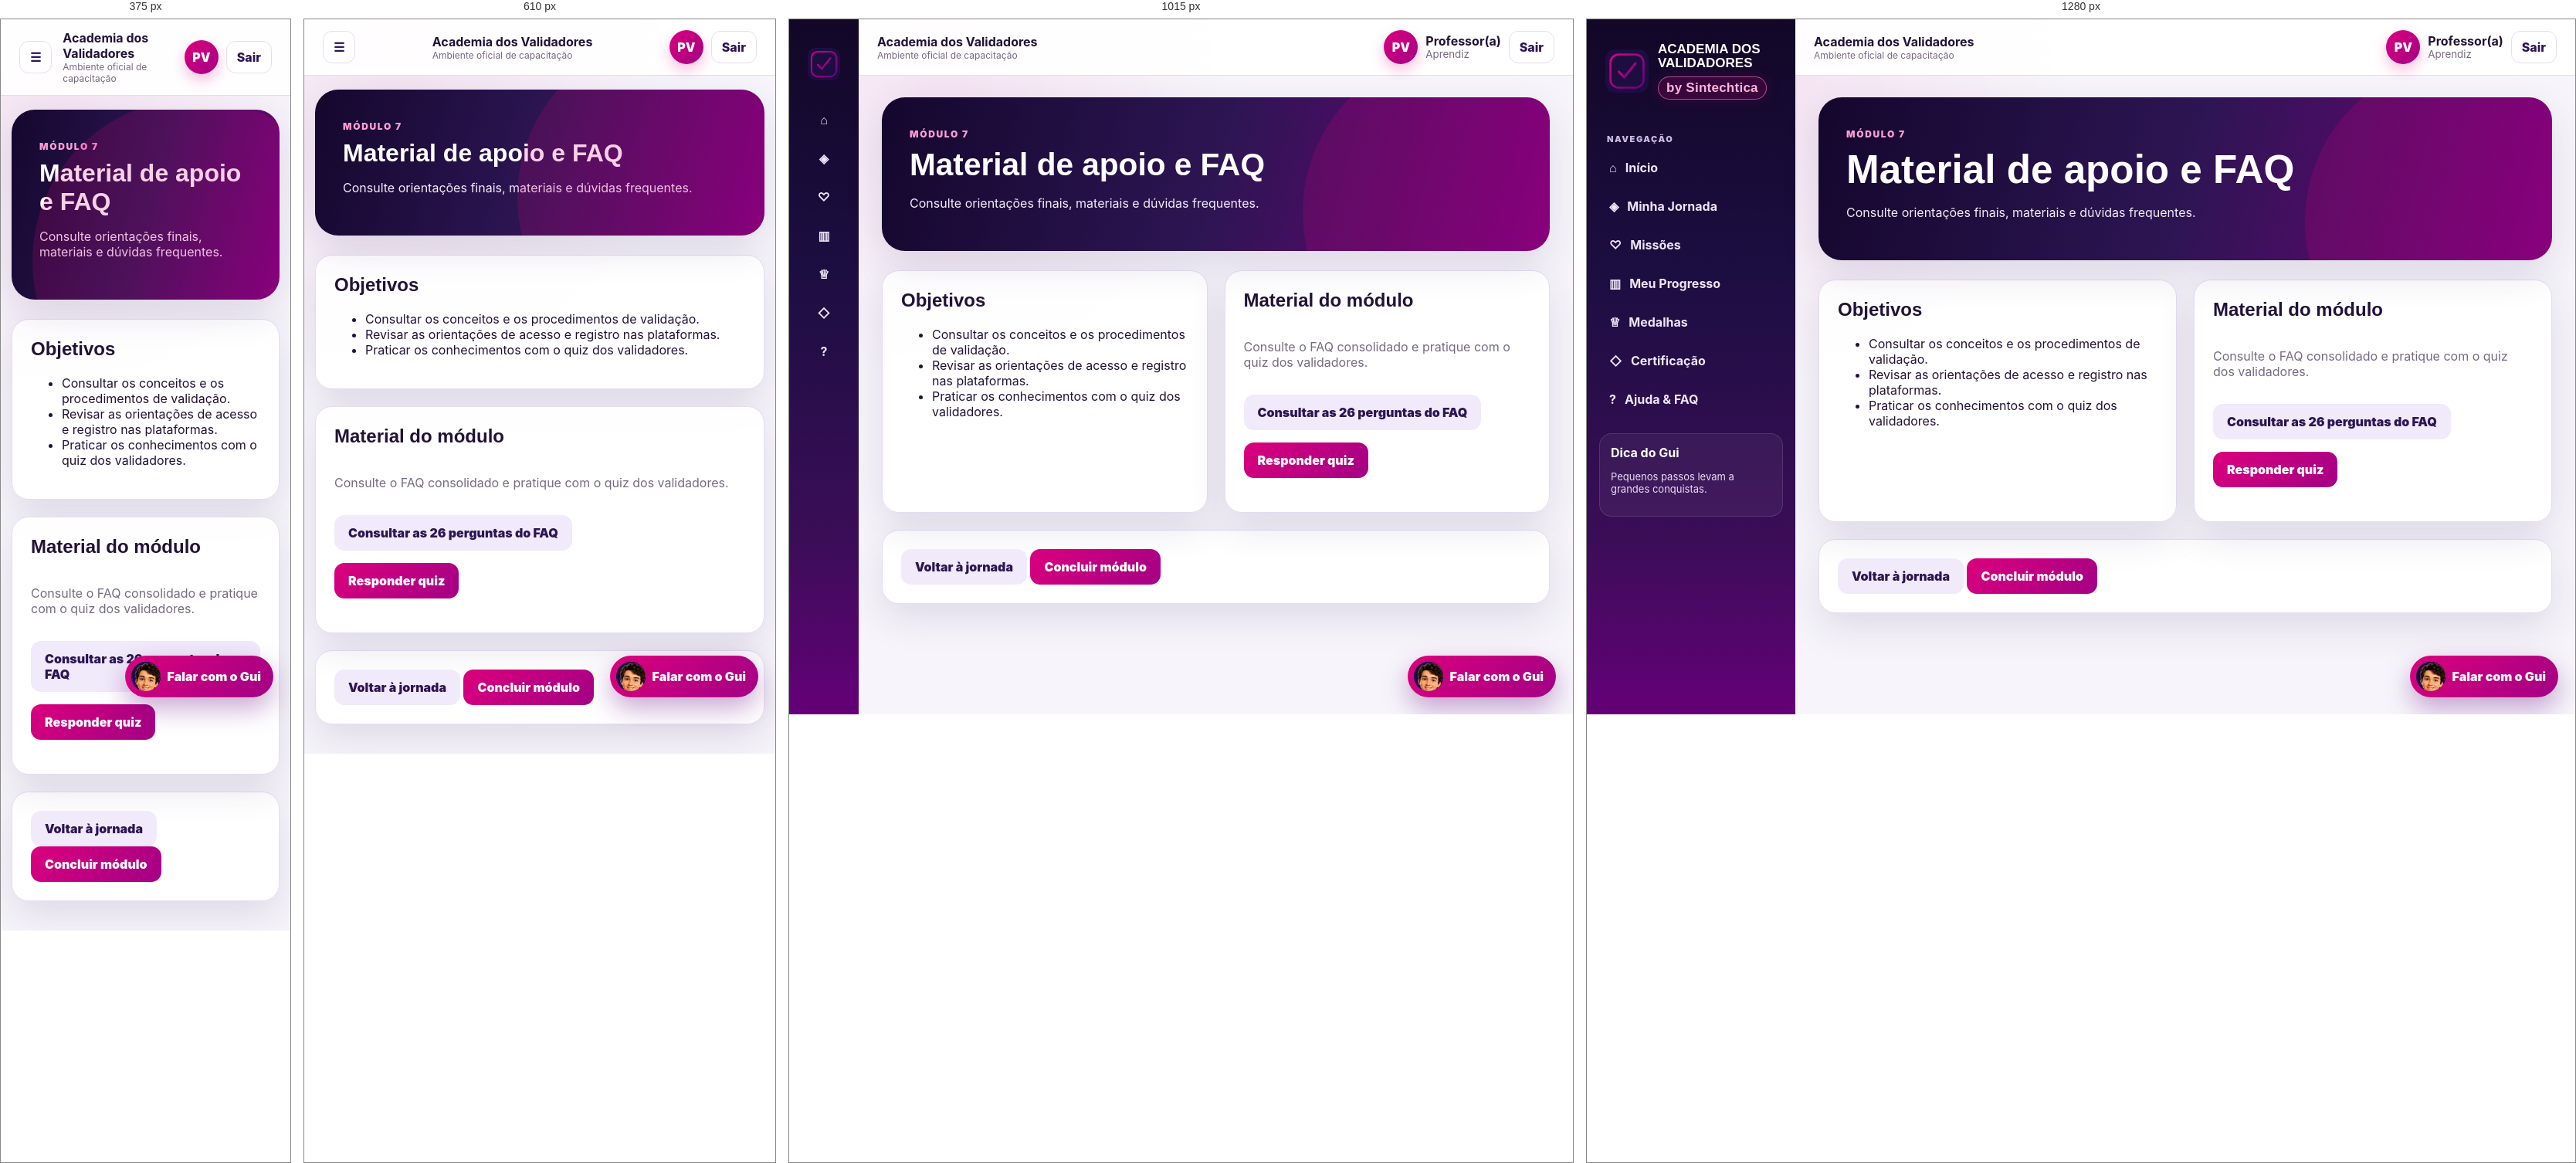
Rendered at 375 px, 610 px, 1015 px and 1280 px, left to right.

<!-- file: faq.html -->
<!doctype html><html lang="pt-BR"><head><meta charset="utf-8"><meta name="viewport" content="width=device-width,initial-scale=1"><title>Módulo 7 | Academia dos Validadores</title><link href="https://fonts.googleapis.com/css2?family=Inter:wght@400;500;600;700;800;900&family=Poppins:wght@600;700;800;900&display=swap" rel="stylesheet"><link rel="stylesheet" href="../css/base.css?v=4.3"><link rel="stylesheet" href="../css/estudo.css?v=20261008.2"><script src="https://cdn.jsdelivr.net/npm/@supabase/supabase-js@2"></script><script src="../js/config.js?v=4.0"></script><script src="../js/supabase.js?v=4.0"></script></head><body><div class="app-shell"><aside class="sidebar"><a class="brand" href="../index.html"><img src="../assets/img/logo.svg"><div class="brand-copy"><strong>ACADEMIA DOS<br>VALIDADORES</strong><span>by Sintechtica</span></div></a><div class="side-section">NAVEGAÇÃO</div><nav class="side-nav"><a href="../index.html"><b>⌂</b><span>Início</span></a><a href="../pages/trilha.html"><b>◈</b><span>Minha Jornada</span></a><a href="../pages/missoes.html"><b>♡</b><span>Missões</span></a><a href="../pages/progresso.html"><b>▥</b><span>Meu Progresso</span></a><a href="../pages/medalhas.html"><b>♕</b><span>Medalhas</span></a><a href="../pages/certificacao.html"><b>◇</b><span>Certificação</span></a><a href="../pages/ajuda.html"><b>?</b><span>Ajuda & FAQ</span></a></nav><div class="sidebar-footer"><strong>Dica do Gui</strong><p style="font-size:13px;color:#e9ddf4">Pequenos passos levam a grandes conquistas.</p></div></aside><div class="main-wrap"><header class="topbar"><button class="icon-button mobile-menu" data-mobile-menu>☰</button><div><strong>Academia dos Validadores</strong><div class="muted" style="font-size:12px">Ambiente oficial de capacitação</div></div><div class="top-actions"><div class="avatar" data-user-initials>PV</div><div class="user-copy"><strong data-user-name>Professor(a)</strong><small data-user-level>Aprendiz</small></div><button class="logout-button" data-logout>Sair</button></div></header><main class="page"><section class="hero"><span class="eyebrow">MÓDULO 7</span><h1>Material de apoio e FAQ</h1><p>Consulte orientações finais, materiais e dúvidas frequentes.</p></section><section class="grid grid-2"><article class="card"><h2>Objetivos</h2><ul><li>Consultar os conceitos e os procedimentos de validação.</li><li>Revisar as orientações de acesso e registro nas plataformas.</li><li>Praticar os conhecimentos com o quiz dos validadores.</li></ul></article><article class="card"><h2>Material do módulo</h2><div class="study-module-links"><p class="muted">Consulte o FAQ consolidado e pratique com o quiz dos validadores.</p><a class="btn btn-secondary" href="../pages/ajuda.html">Consultar as 26 perguntas do FAQ</a><a class="btn btn-primary" href="../pages/quiz.html">Responder quiz</a></div></article></section><section class="card" style="margin-top:22px"><a class="btn btn-secondary" href="../pages/trilha.html">Voltar à jornada</a> <button class="btn btn-primary" data-complete-module="7">Concluir módulo</button></section></main></div></div><div class="gui-float"><div class="gui-message hidden"><button class="gui-close" data-gui-close>×</button><strong>Olá! Eu sou o Gui.</strong><p class="muted">Estou aqui para acompanhar sua jornada na Academia.</p></div><button class="gui-button" data-gui-toggle><img src="../assets/img/gui-avatar.png">Falar com o Gui</button></div><script src="../js/auth.js?v=20261020.2"></script><script src="../js/ui.js?v=4.1"></script><script src="../js/progress.js?v=20261008.1"></script></body></html>

/* @media block from base.css */
@media (max-width: 1180px) {
  .app-shell {
    grid-template-columns: 90px 1fr;
  }
  .brand-copy,
  .side-nav span,
  .side-section,
  .sidebar-footer {
    display: none;
  }
  .brand {
    justify-content: center;
  }
  .side-nav a {
    justify-content: center;
  }
  .grid-4 {
    grid-template-columns: repeat(2, 1fr);
  }
}

/* @media block from base.css */
@media (max-width: 800px) {
  .app-shell {
    display: block;
  }
  .sidebar {
    position: fixed;
    left: -280px;
    width: 270px;
    z-index: 100;
    transition: left 0.25s;
  }
  .sidebar.open {
    left: 0;
  }
  .brand-copy,
  .side-nav span,
  .side-section,
  .sidebar-footer {
    display: block;
  }
  .side-nav a {
    justify-content: flex-start;
  }
  .mobile-menu {
    display: inline-flex;
  }
  .page {
    padding: 18px 14px 38px;
  }
  .grid-2,
  .grid-3,
  .grid-4,
  .login-shell,
  .cert-layout {
    grid-template-columns: 1fr;
  }
  .login-visual {
    min-height: 330px;
    padding: 30px;
  }
  .login-panel {
    padding: 30px 22px;
  }
  .module-card {
    flex-wrap: wrap;
  }
  .module-actions {
    margin-left: 0;
    width: 100%;
  }
  .user-copy {
    display: none;
  }
}

/* @media block from base.css */
@media (max-width: 1180px) {
  .hero-home {
    padding-right: min(39vw, 430px);
  }
  .hero-home .hero-gui {
    width: min(40vw, 430px);
  }
}

/* @media block from base.css */
@media (max-width: 800px) {
  .hero-home {
    min-height: 480px;
    align-items: flex-start;
    padding: 28px 24px 250px;
  }
  .hero-home .hero-gui {
    right: -20px;
    bottom: -18px;
    width: min(92vw, 430px);
    height: 300px;
  }
  .hero-home .hero-gui img {
    -webkit-mask-image: linear-gradient(
      180deg,
      transparent 0,
      #000 18%,
      #000 100%
    );
    mask-image: linear-gradient(180deg, transparent 0, #000 18%, #000 100%);
  }
  .hero-home h1 {
    font-size: clamp(2rem, 9vw, 3rem);
  }
}

/* @media block from base.css */
@media (max-width: 800px) {
  .module-content-head,
  .module-complete-card {
    align-items: flex-start;
    flex-direction: column;
  }
  .module-frame {
    height: 820px;
  }
}

/* @media block from base.css */
@media (max-width: 850px) {

  .welcome-video-card {
    grid-template-columns: 1fr;
    gap: 24px;
  }

  .welcome-video-copy {
    text-align: center;
  }

  .welcome-video-copy p {
    margin-left: auto;
    margin-right: auto;
  }

  .welcome-video-player {
    max-width: 290px;
  }
}

/* @media block from base.css */
@media (max-width: 520px) {

  .welcome-video-card {
    padding: 22px;
  }

  .welcome-video-copy h2 {
    font-size: 23px;
  }

  .welcome-video-player {
    max-width: 260px;
  }
}

/* @media block from estudo.css */
@media(max-width:700px){.study-controls{grid-template-columns:1fr}.study-actions .btn{flex:1}.study-card>.study-actions:first-child h2{flex-basis:100%!important}.study-list summary{padding:16px}.faq-answer{padding:0 18px 14px}.quiz-question legend{font-size:1.15rem}.quiz-option{padding:14px}.quiz-result-score{font-size:2.5rem}body:has(.study-card) .gui-float{margin:0 14px 24px}}